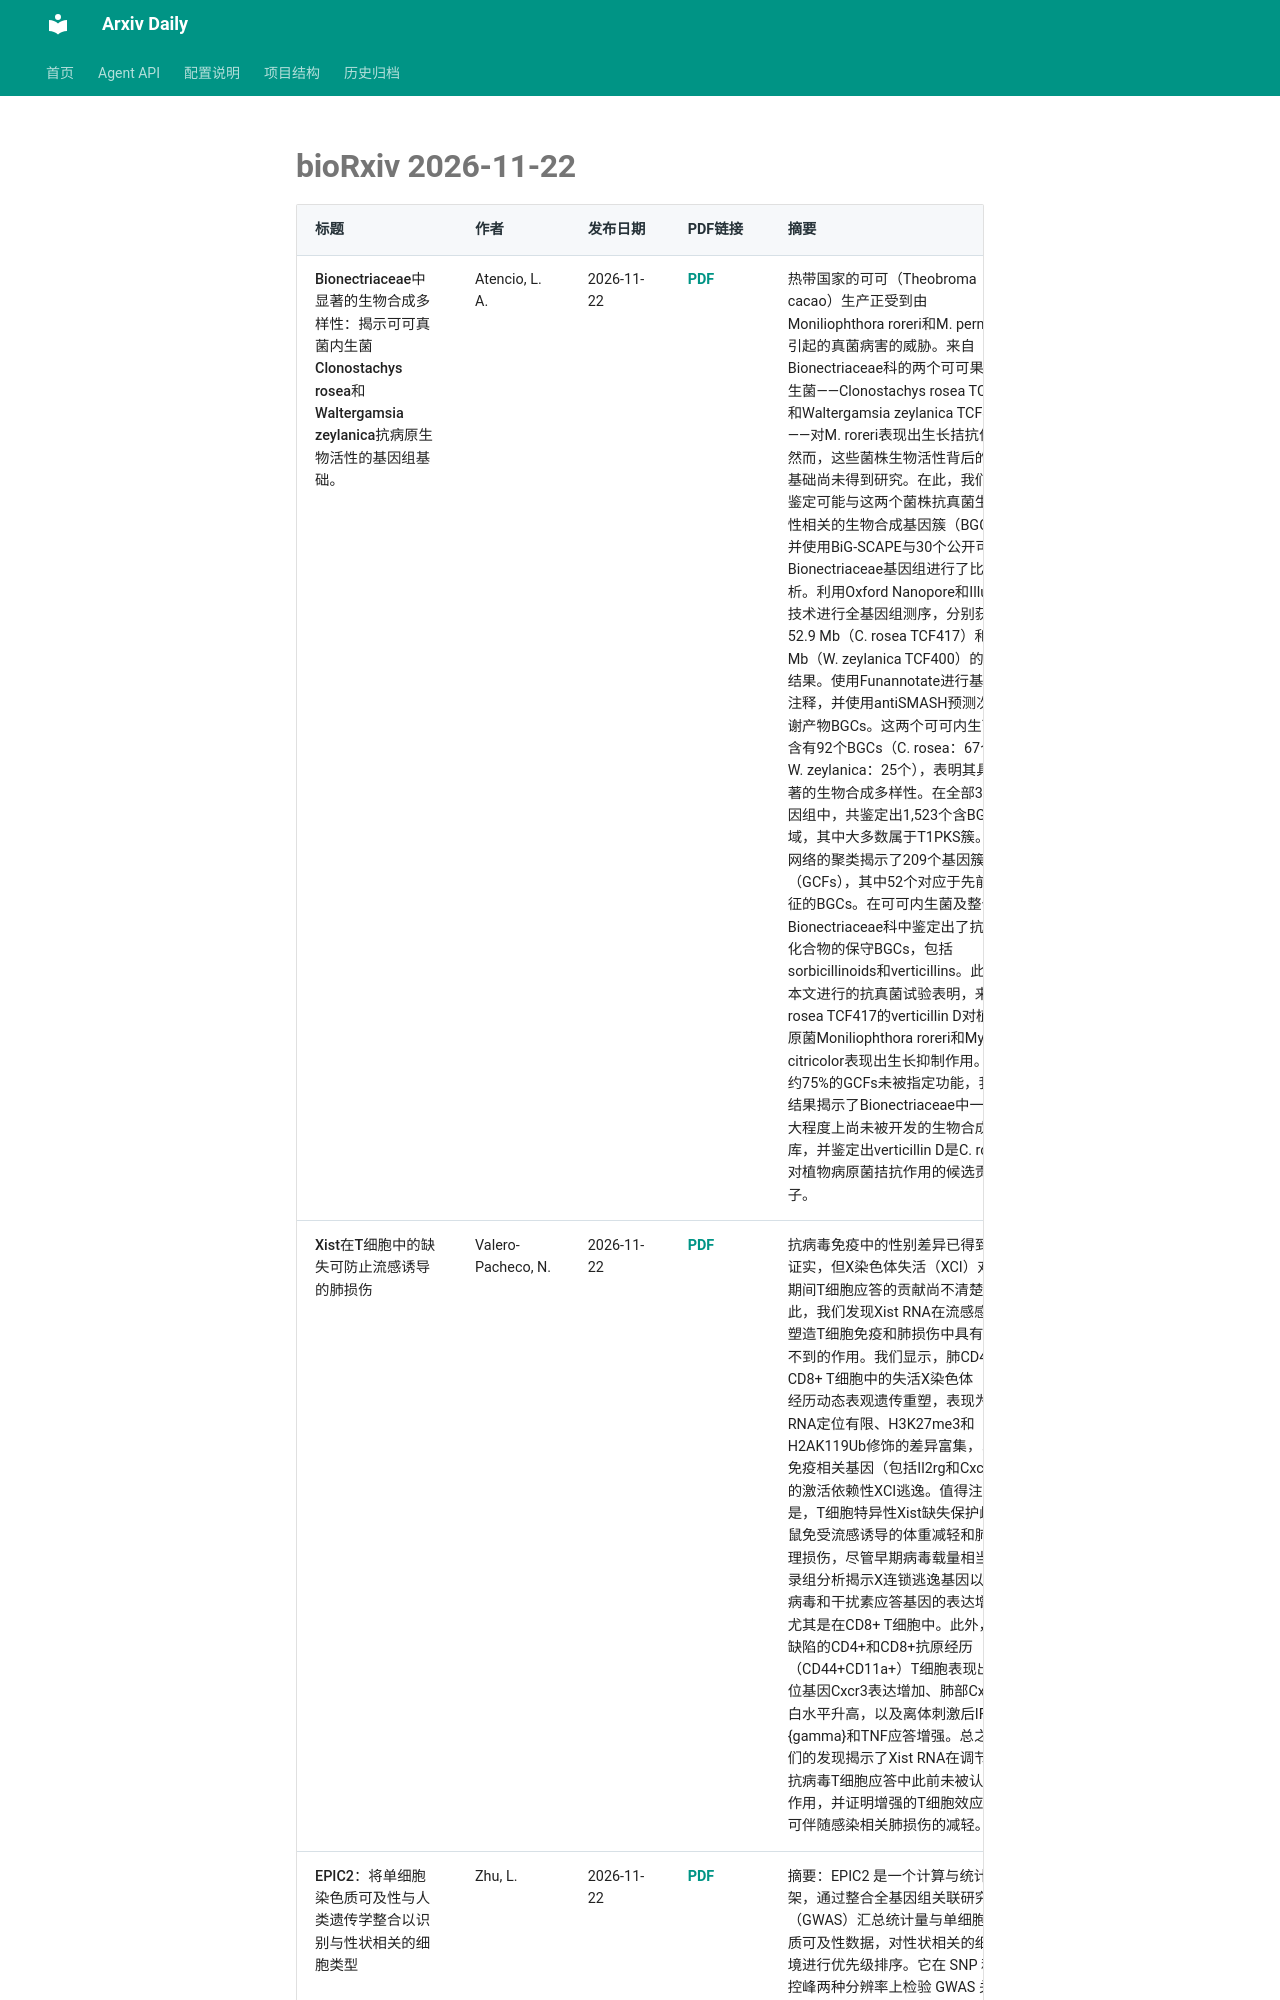

repository: Lcollection/Arxiv_Daily · page: daily-papers/2026-11-22-biorxiv/index.html · generator: mkdocs

# bioRxiv 2026-11-22

| 标题 | 作者 | 发布日期 | PDF链接 | 摘要 |
|------|------|----------|--------|------|
| Bionectriaceae中显著的生物合成多样性：揭示可可真菌内生菌Clonostachys rosea和Waltergamsia zeylanica抗病原生物活性的基因组基础。 | Atencio, L. A. | 2026-11-22 | [PDF](https://www.biorxiv.org/content/10.64898/2026.11.16.767117v1.full.pdf) | 热带国家的可可（Theobroma cacao）生产正受到由Moniliophthora roreri和M. perniciosa引起的真菌病害的威胁。来自Bionectriaceae科的两个可可果荚内生菌——Clonostachys rosea TCF417和Waltergamsia zeylanica TCF400——对M. roreri表现出生长拮抗作用；然而，这些菌株生物活性背后的遗传基础尚未得到研究。在此，我们旨在鉴定可能与这两个菌株抗真菌生物活性相关的生物合成基因簇（BGCs），并使用BiG-SCAPE与30个公开可用的Bionectriaceae基因组进行了比较分析。利用Oxford Nanopore和Illumina技术进行全基因组测序，分别获得了52.9 Mb（C. rosea TCF417）和31 Mb（W. zeylanica TCF400）的组装结果。使用Funannotate进行基因组注释，并使用antiSMASH预测次级代谢产物BGCs。这两个可可内生菌共含有92个BGCs（C. rosea：67个；W. zeylanica：25个），表明其具有显著的生物合成多样性。在全部32个基因组中，共鉴定出1,523个含BGC的区域，其中大多数属于T1PKS簇。基于网络的聚类揭示了209个基因簇家族（GCFs），其中52个对应于先前已表征的BGCs。在可可内生菌及整个Bionectriaceae科中鉴定出了抗真菌化合物的保守BGCs，包括sorbicillinoids和verticillins。此外，本文进行的抗真菌试验表明，来自C. rosea TCF417的verticillin D对植物病原菌Moniliophthora roreri和Mycena citricolor表现出生长抑制作用。由于约75%的GCFs未被指定功能，我们的结果揭示了Bionectriaceae中一个很大程度上尚未被开发的生物合成资源库，并鉴定出verticillin D是C. rosea对植物病原菌拮抗作用的候选贡献因子。 |
| Xist在T细胞中的缺失可防止流感诱导的肺损伤 | Valero-Pacheco, N. | 2026-11-22 | [PDF](https://www.biorxiv.org/content/10.64898/2026.11.20.768059v1.full.pdf) | 抗病毒免疫中的性别差异已得到充分证实，但X染色体失活（XCI）对感染期间T细胞应答的贡献尚不清楚。在此，我们发现Xist RNA在流感感染后塑造T细胞免疫和肺损伤中具有意想不到的作用。我们显示，肺CD4+和CD8+ T细胞中的失活X染色体（Xi）经历动态表观遗传重塑，表现为Xist RNA定位有限、H3K27me3和H2AK119Ub修饰的差异富集，以及免疫相关基因（包括Il2rg和Cxcr3）的激活依赖性XCI逃逸。值得注意的是，T细胞特异性Xist缺失保护雌性小鼠免受流感诱导的体重减轻和肺部病理损伤，尽管早期病毒载量相当。转录组分析揭示X连锁逃逸基因以及抗病毒和干扰素应答基因的表达增加，尤其是在CD8+ T细胞中。此外，Xist缺陷的CD4+和CD8+抗原经历（CD44+CD11a+）T细胞表现出双等位基因Cxcr3表达增加、肺部Cxcr3蛋白水平升高，以及离体刺激后IFN-{gamma}和TNF应答增强。总之，我们的发现揭示了Xist RNA在调节雌性抗病毒T细胞应答中此前未被认识的作用，并证明增强的T细胞效应潜能可伴随感染相关肺损伤的减轻。 |
| EPIC2：将单细胞染色质可及性与人类遗传学整合以识别与性状相关的细胞类型 | Zhu, L. | 2026-11-22 | [P
